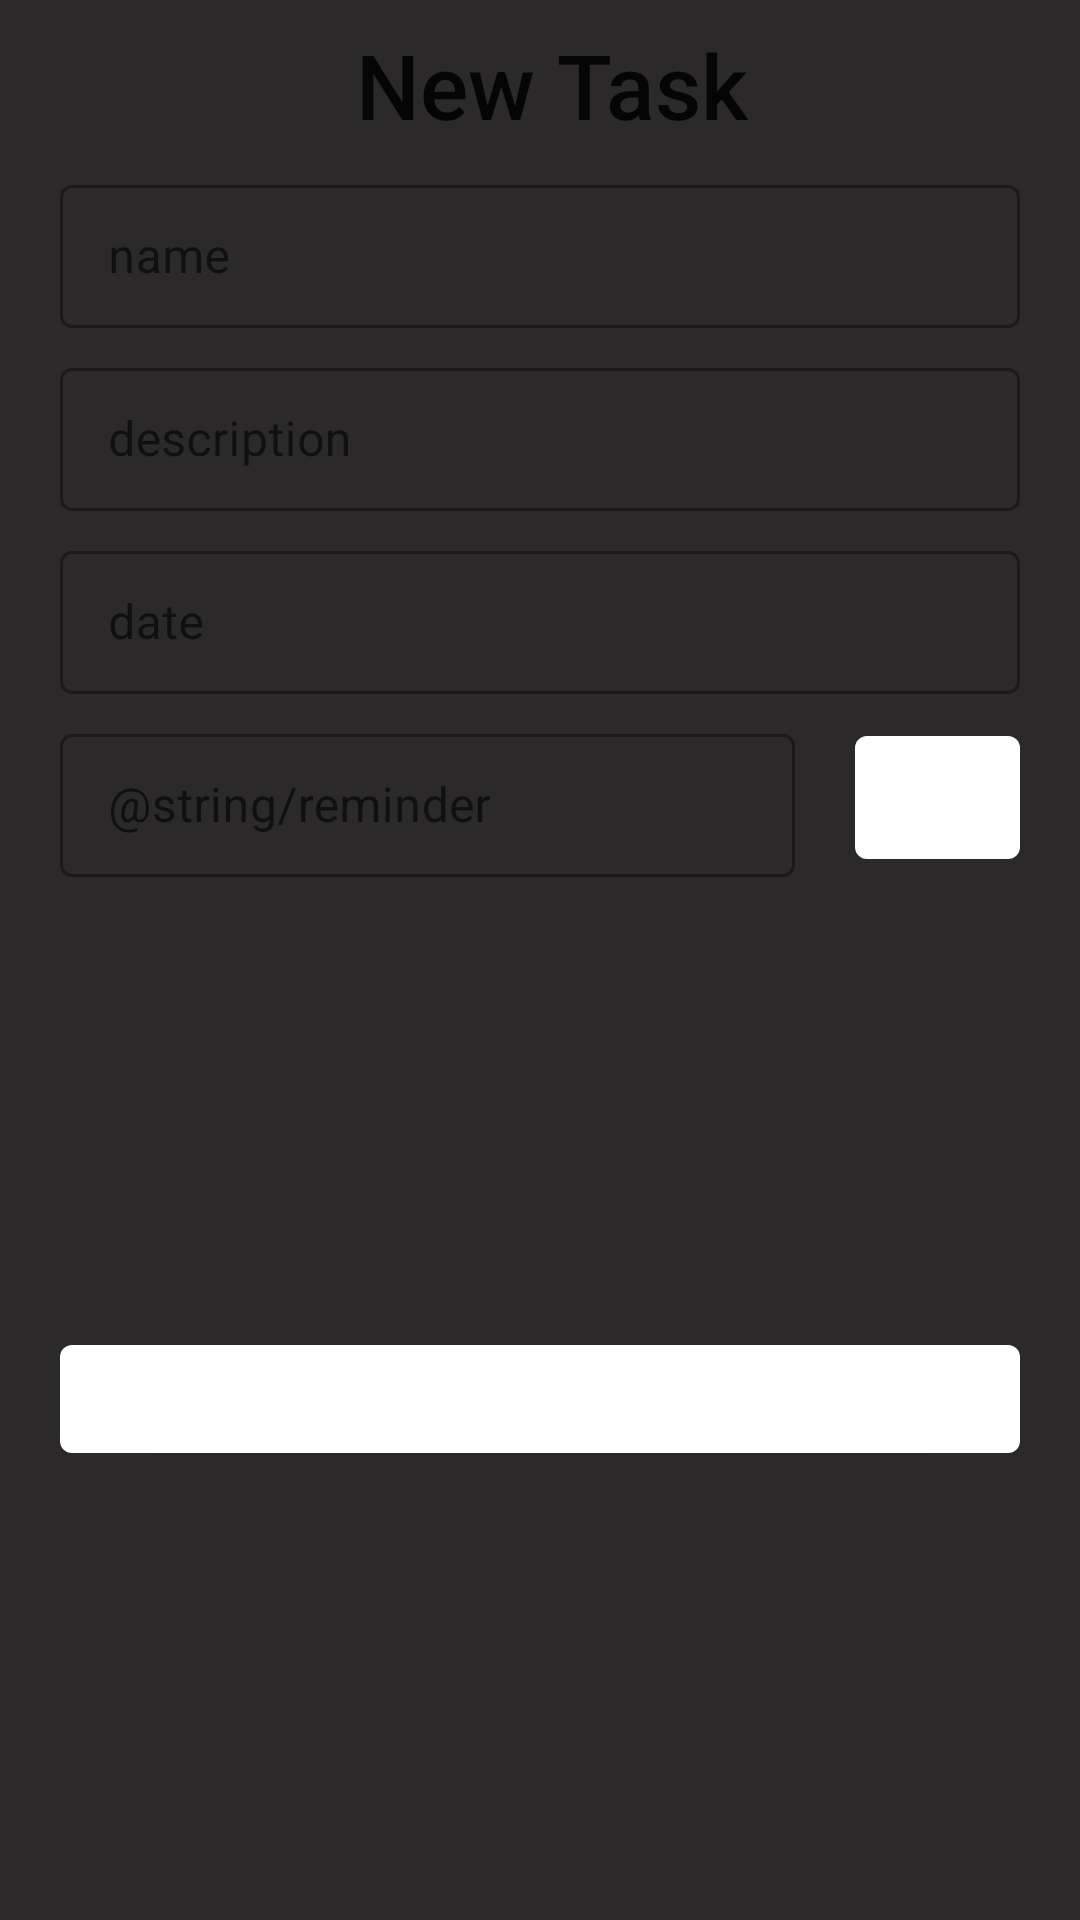

Android layout source for this screen:
<!-- AndroidManifest.xml: application theme Theme.SecondBrain -->
<!-- res/layout/fragment_new_task_sheet.xml -->
<?xml version="1.0" encoding="utf-8"?>
<androidx.constraintlayout.widget.ConstraintLayout
    xmlns:android="http://schemas.android.com/apk/res/android"
    xmlns:tools="http://schemas.android.com/tools"
    xmlns:app="http://schemas.android.com/apk/res-auto"
    android:layout_width="match_parent"
    android:layout_height="wrap_content"
    tools:context=".NewTaskSheet">

    <TextView
        android:id="@+id/title"
        android:layout_width="0dp"
        android:layout_height="wrap_content"
        android:text="@string/new_task"
        android:textSize="30sp"
        android:layout_marginTop="8dp"
        android:layout_marginStart="8dp"
        android:gravity="center"
        style="@style/TextAppearance.AppCompat.Title"
        app:layout_constraintTop_toTopOf="parent"
        app:layout_constraintStart_toStartOf="parent"
        app:layout_constraintEnd_toEndOf="parent" />

    
    <com.google.android.material.textfield.TextInputLayout
        android:id="@+id/inputLayoutName"
        style="@style/Widget.MaterialComponents.TextInputLayout.OutlinedBox.Dense"
        android:layout_width="0dp"
        android:layout_height="wrap_content"
        android:layout_marginVertical="8dp"
        android:layout_marginHorizontal="20dp"
        app:layout_constraintTop_toBottomOf="@id/title"
        app:layout_constraintStart_toStartOf="parent"
        app:layout_constraintEnd_toEndOf="parent">

        <com.google.android.material.textfield.TextInputEditText
            android:id="@+id/newTaskName"
            android:layout_width="match_parent"
            android:layout_height="match_parent"
            android:hint="@string/name" />
    </com.google.android.material.textfield.TextInputLayout>
    

    
    <com.google.android.material.textfield.TextInputLayout
        android:id="@+id/inputLayoutDescription"
        style="@style/Widget.MaterialComponents.TextInputLayout.OutlinedBox.Dense"
        android:layout_width="0dp"
        android:layout_height="wrap_content"
        android:layout_marginVertical="8dp"
        android:layout_marginHorizontal="20dp"
        app:layout_constraintTop_toBottomOf="@id/inputLayoutName"
        app:layout_constraintStart_toStartOf="parent"
        app:layout_constraintEnd_toEndOf="parent">

        <com.google.android.material.textfield.TextInputEditText
            android:id="@+id/newTaskDescription"
            android:layout_width="match_parent"
            android:layout_height="match_parent"
            android:hint="@string/description" />
    </com.google.android.material.textfield.TextInputLayout>
    

    
    <com.google.android.material.textfield.TextInputLayout
        android:id="@+id/inputLayoutDate"
        style="@style/Widget.MaterialComponents.TextInputLayout.OutlinedBox.Dense"
        android:layout_width="0dp"
        android:layout_height="wrap_content"
        android:layout_marginVertical="8dp"
        android:layout_marginHorizontal="20dp"
        app:layout_constraintTop_toBottomOf="@id/inputLayoutDescription"
        app:layout_constraintStart_toStartOf="parent"
        app:layout_constraintEnd_toEndOf="parent">

        <com.google.android.material.textfield.TextInputEditText
            android:id="@+id/newTaskDate"
            android:layout_width="match_parent"
            android:layout_height="match_parent"
            android:hint="@string/date" />
    </com.google.android.material.textfield.TextInputLayout>
    

    
    <com.google.android.material.textfield.TextInputLayout
        android:id="@+id/inputLayoutReminder"
        style="@style/Widget.MaterialComponents.TextInputLayout.OutlinedBox.Dense"
        android:layout_width="0dp"
        android:layout_height="wrap_content"
        android:layout_marginVertical="8dp"
        android:layout_marginHorizontal="20dp"
        app:layout_constraintTop_toBottomOf="@id/inputLayoutDate"
        app:layout_constraintStart_toStartOf="parent"
        app:layout_constraintEnd_toStartOf="@+id/resetReminderButton">

        <com.google.android.material.textfield.TextInputEditText
            android:id="@+id/newTaskReminder"
            android:layout_width="match_parent"
            android:layout_height="match_parent"
            android:hint="@string/reminder" />
    </com.google.android.material.textfield.TextInputLayout>

    <com.google.android.material.button.MaterialButton
        android:id="@+id/resetReminderButton"
        android:layout_width="55dp"
        android:layout_height="0dp"
        android:layout_marginEnd="20dp"
        android:layout_marginVertical="0dp"
        android:text="X"
        android:textSize="22dp"
        app:layout_constraintTop_toTopOf="@id/inputLayoutReminder"
        app:layout_constraintBottom_toBottomOf="@id/inputLayoutReminder"
        app:layout_constraintStart_toEndOf="@id/inputLayoutReminder"
        app:layout_constraintEnd_toEndOf="parent" />
    

    <com.google.android.material.button.MaterialButton
        android:id="@+id/newTaskAddButton"
        android:layout_width="0dp"
        android:layout_height="wrap_content"
        android:text="@string/save"
        android:layout_marginHorizontal="20dp"
        app:layout_constraintTop_toBottomOf="@id/inputLayoutReminder"
        app:layout_constraintStart_toStartOf="parent"
        app:layout_constraintEnd_toEndOf="parent"
        app:layout_constraintBottom_toBottomOf="parent" />

</androidx.constraintlayout.widget.ConstraintLayout>
<!-- resources referenced by this layout -->
<resources>
  <string name="date">date</string>
  <string name="description">description</string>
  <string name="name">name</string>
  <string name="new_task">New Task</string>
  <string name="reminder">Erinnerung</string>
  <string name="save">save</string>
  <style name="Theme.SecondBrain" parent="Theme.MaterialComponents.DayNight.NoActionBar">
          
          <item name="colorPrimary">@color/black</item>
          <item name="colorPrimaryVariant">@color/dark_grey</item>
          <item name="colorOnPrimary">@color/white</item>
          
          <item name="colorSecondary">@color/red</item>
          <item name="colorSecondaryVariant">@color/teal_700</item> // nicht angepasst
          <item name="colorOnSecondary">@color/black</item>
          
          <item name="android:statusBarColor">@color/darker_grey</item>
          
          <item name="android:colorBackground">@color/dark_grey</item>
          <item name="android:navigationBarColor">@color/light_grey</item>
      </style>
  <color name="black">#FFFFFFFF</color>
  <color name="dark_grey">#2B2929</color>
  <color name="white">#FFFFFFFF</color>
  <color name="red">#E27065</color>
  <color name="teal_700">#FF018786</color>
  <color name="darker_grey">#1E1E1E</color>
  <color name="light_grey">#333333</color>
</resources>
